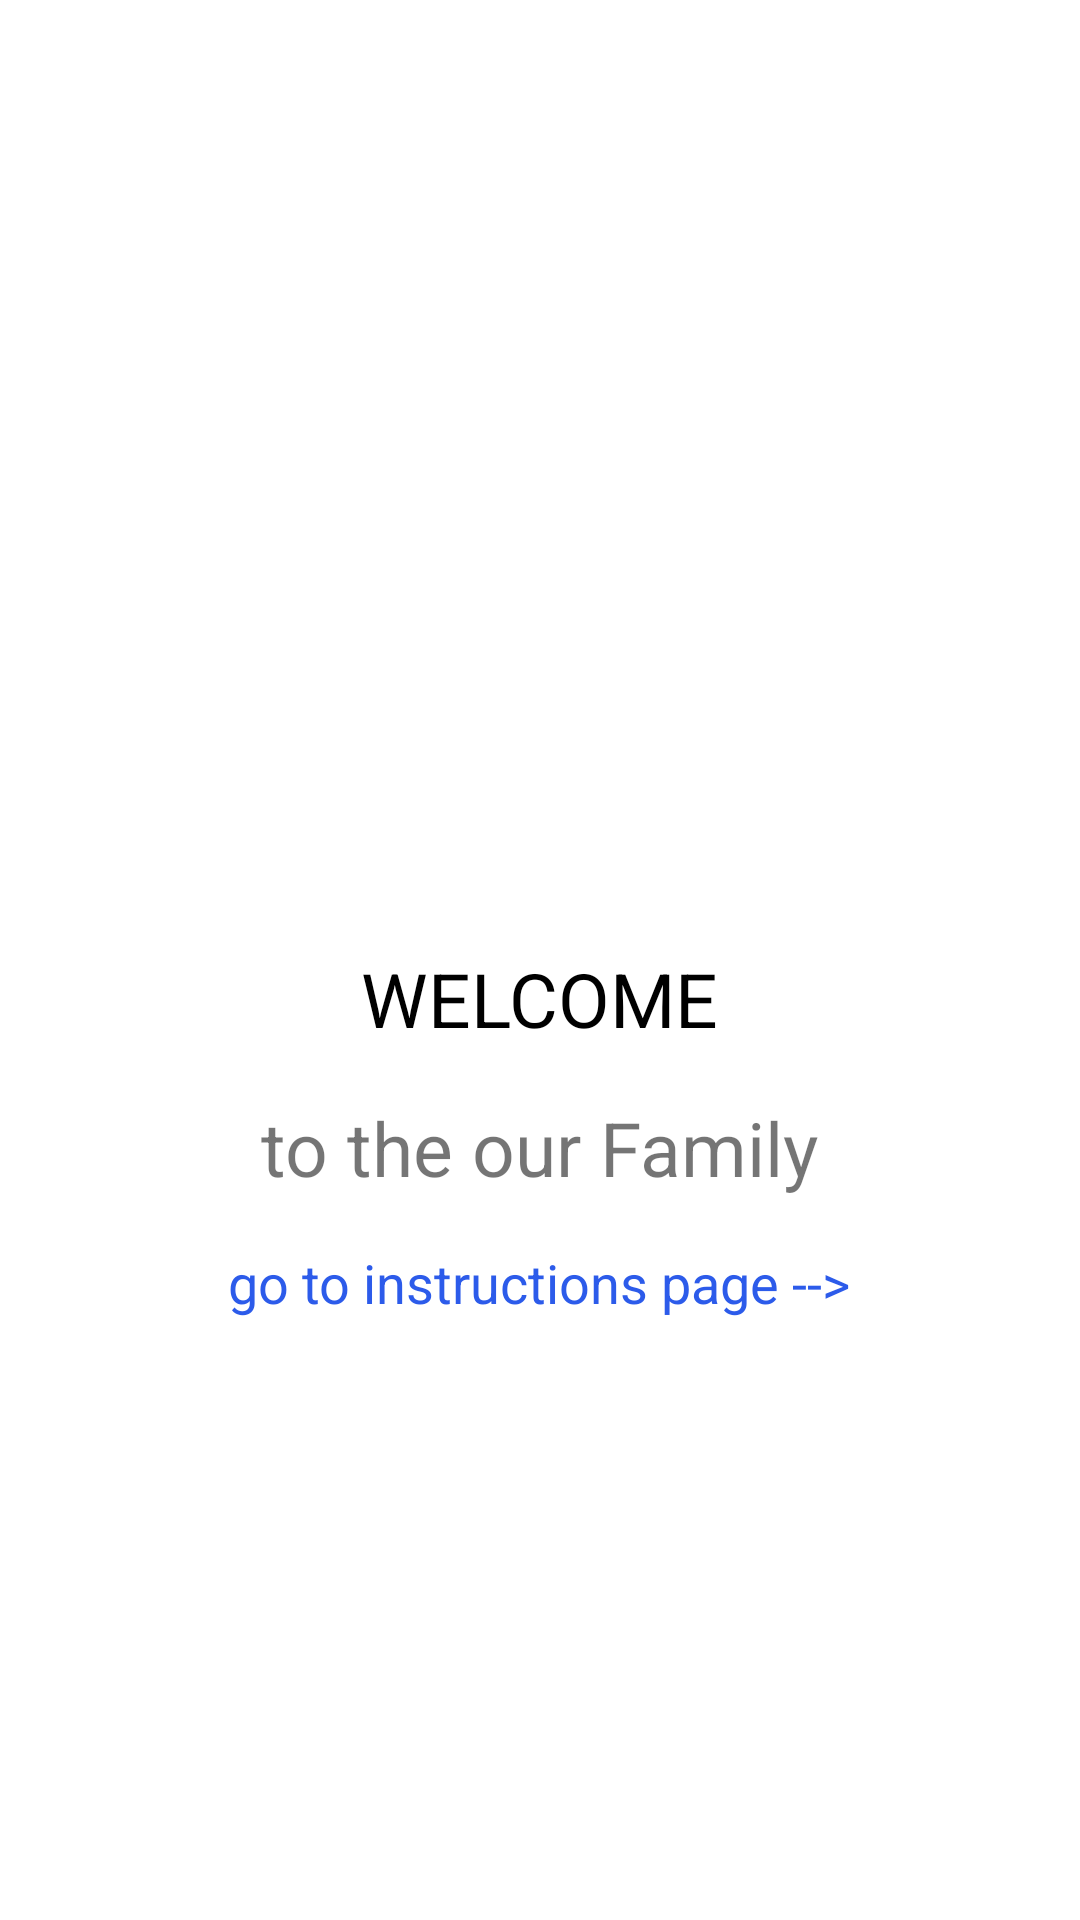

Here is an Android app screen rendered from its layout file. Give the layout XML and the strings, colors and styles it references.
<!-- AndroidManifest.xml: application theme Theme.ShoeShop -->
<!-- res/layout/fragment_welcome.xml -->
<?xml version="1.0" encoding="utf-8"?>
<layout xmlns:android="http://schemas.android.com/apk/res/android"
    xmlns:app="http://schemas.android.com/apk/res-auto"
    xmlns:tools="http://schemas.android.com/tools">

    <data>

    </data>


    
        <ScrollView
            android:layout_width="match_parent"
            android:layout_height="match_parent"
            tools:context=".screens.welcome.WelcomeFragment">

            <LinearLayout
                android:layout_width="match_parent"
                android:layout_height="wrap_content"
                android:orientation="vertical"
                android:gravity="center"
                android:paddingBottom="24dp">

                <ImageView
                    android:id="@+id/imageView"
                    android:layout_width="150dp"
                    android:layout_height="150dp"
                    android:layout_marginTop="150dp"
                    android:contentDescription="@string/shoes_image"
                    android:padding="20dp"
                    android:src="@drawable/shoes"
                    app:layout_constraintEnd_toEndOf="parent"
                    app:layout_constraintStart_toStartOf="parent"
                    app:layout_constraintTop_toTopOf="parent" />

                <TextView
                    android:id="@+id/textView"
                    android:layout_width="wrap_content"
                    android:layout_height="wrap_content"
                    android:layout_marginTop="16dp"
                    android:text="@string/welcome"
                    android:textColor="@color/black"
                    android:textSize="25sp"
                    app:layout_constraintEnd_toEndOf="parent"
                    app:layout_constraintStart_toStartOf="parent"
                    app:layout_constraintTop_toBottomOf="@+id/imageView" />

                <TextView
                    android:id="@+id/textView2"
                    android:layout_width="wrap_content"
                    android:layout_height="wrap_content"
                    android:layout_marginTop="16dp"
                    android:text="@string/to_our_world"
                    android:textSize="25sp"
                    app:layout_constraintEnd_toEndOf="@+id/textView"
                    app:layout_constraintStart_toStartOf="@+id/textView"
                    app:layout_constraintTop_toBottomOf="@+id/textView" />

                <TextView
                    android:id="@+id/instruction_button"
                    android:layout_width="wrap_content"
                    android:layout_height="wrap_content"
                    android:layout_marginTop="16dp"
                    android:text="@string/go_to_instructions_page"
                    android:textColor="@color/blue"
                    android:textSize="18sp"
                    app:layout_constraintEnd_toEndOf="@+id/textView"
                    app:layout_constraintStart_toStartOf="@+id/textView"
                    app:layout_constraintTop_toBottomOf="@+id/textView2" />
            </LinearLayout>
        </ScrollView>



</layout>
<!-- resources referenced by this layout -->
<resources>
  <color name="black">#FF000000</color>
  <color name="blue">#2C5BEA</color>
  <string name="go_to_instructions_page">go to instructions page --&gt;</string>
  <string name="shoes_image">shoes image</string>
  <string name="to_our_world">to the our Family</string>
  <string name="welcome">WELCOME</string>
  <style name="Theme.ShoeShop" parent="Theme.MaterialComponents.DayNight.DarkActionBar">
          
          <item name="colorPrimary">@color/teal_200</item>
          <item name="colorPrimaryVariant">@color/teal_700</item>
          <item name="colorOnPrimary">@color/white</item>
          
          <item name="colorSecondary">@color/teal_200</item>
          <item name="colorSecondaryVariant">@color/teal_700</item>
          <item name="colorOnSecondary">@color/white</item>
          
          <item name="android:statusBarColor" tools:targetApi="l">?attr/colorPrimaryVariant</item>
          
      </style>
  <color name="teal_200">#FF03DAC5</color>
  <color name="teal_700">#FF018786</color>
  <color name="white">#FFFFFFFF</color>
</resources>
